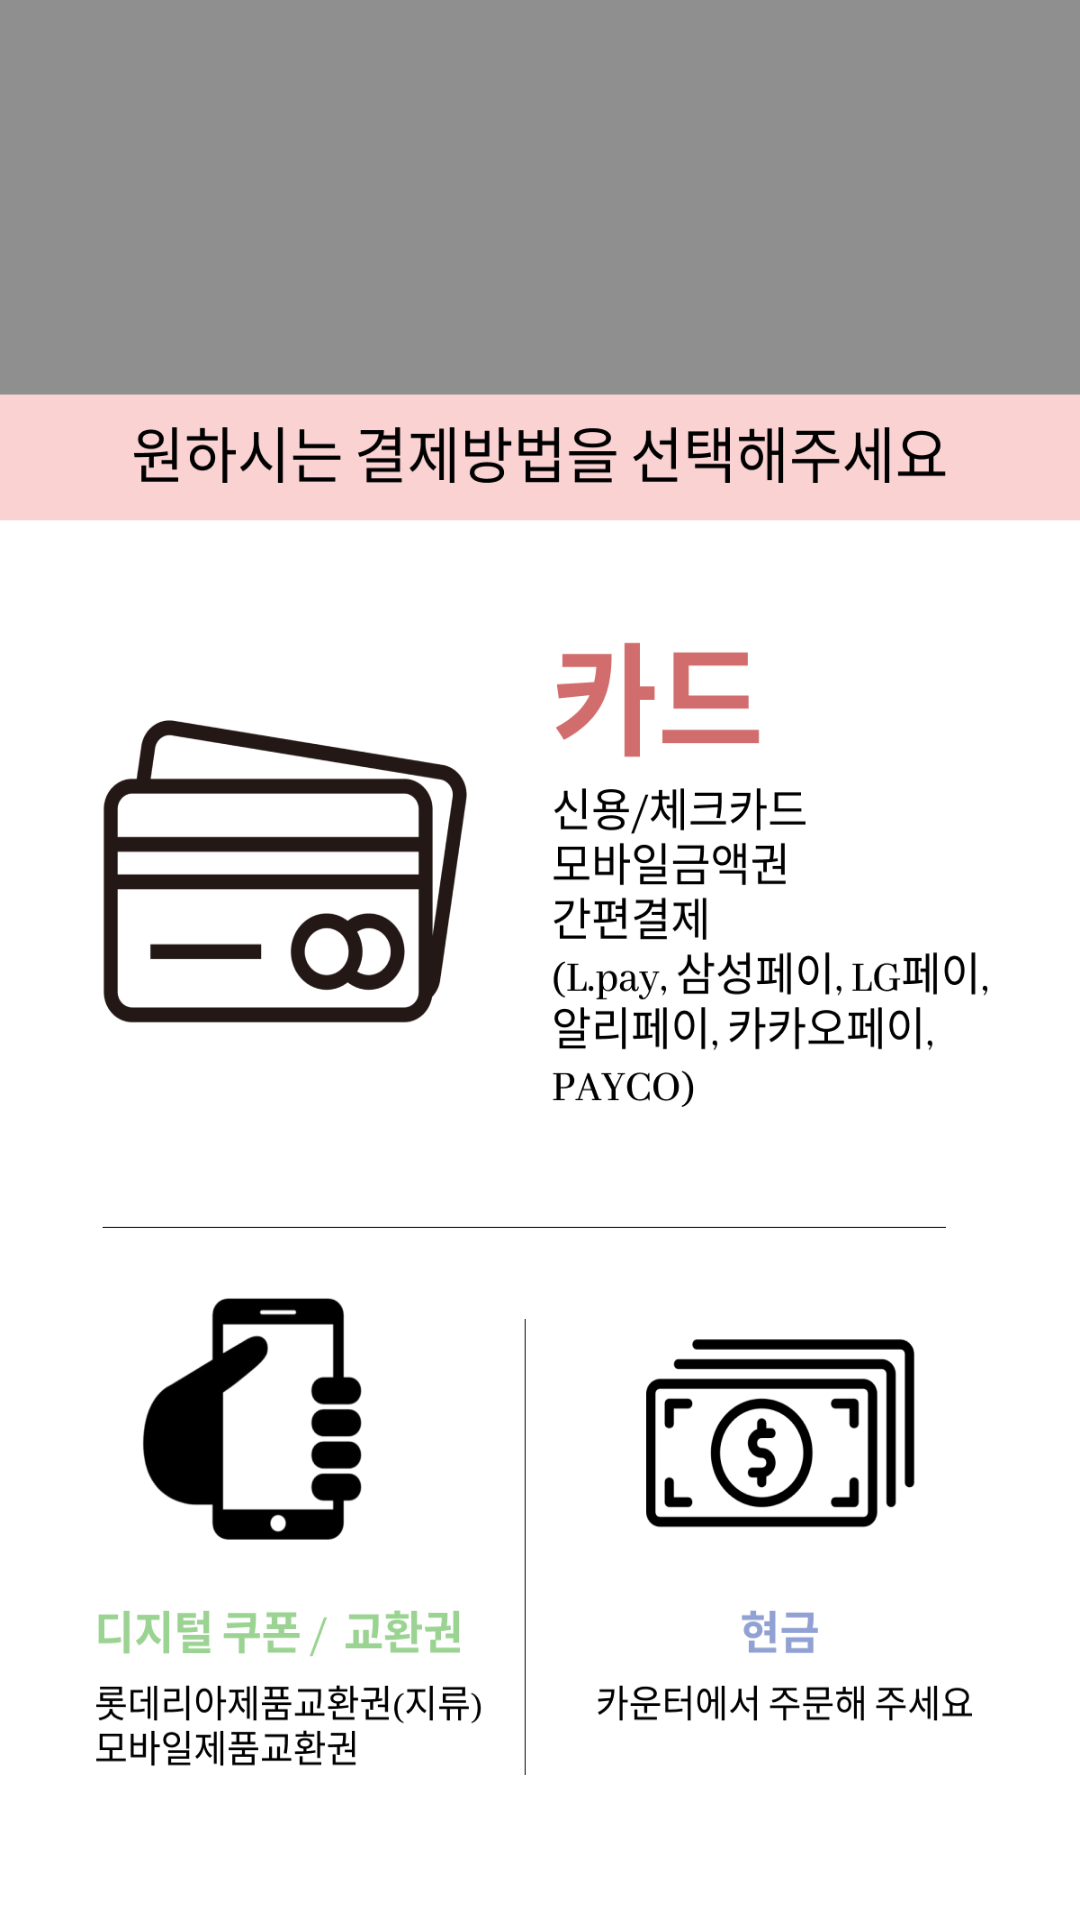

Layout XML and referenced resources for this Android screen:
<!-- AndroidManifest.xml: application theme Theme.Rkey -->
<!-- res/layout/activity_ff_cash.xml -->
<?xml version="1.0" encoding="utf-8"?>
<LinearLayout xmlns:android="http://schemas.android.com/apk/res/android"
    xmlns:app="http://schemas.android.com/apk/res-auto"
    xmlns:tools="http://schemas.android.com/tools"
    android:layout_width="match_parent"
    android:layout_height="match_parent"
    android:orientation="vertical"
    android:background="@drawable/ff_cash"
    tools:context=".FF_Cash">

    <Button
        android:id="@+id/ff_card"
        android:layout_width="match_parent"
        android:layout_height="500dp"
        android:layout_marginTop="355dp"
        android:alpha="0" />

    <LinearLayout
        android:layout_width="match_parent"
        android:layout_height="match_parent"
        android:orientation="horizontal">

        <Button
            android:id="@+id/ff_coopon"
            android:layout_width="387dp"
            android:layout_height="500dp"
            android:alpha="0" />

        <Button
            android:id="@+id/ff_cash"
            android:layout_width="420dp"
            android:layout_height="500dp"
            android:alpha="0" />
    </LinearLayout>


</LinearLayout>
<!-- resources referenced by this layout -->
<resources>
  <!-- drawable ff_cash: png bitmap (drawable, 97124 bytes) -->
  <style name="Theme.Rkey" parent="Theme.MaterialComponents.DayNight.DarkActionBar">
          
          <item name="colorPrimary">@color/purple_500</item>
          <item name="colorPrimaryVariant">@color/purple_700</item>
          <item name="colorOnPrimary">@color/white</item>
          
          <item name="colorSecondary">@color/teal_200</item>
          <item name="colorSecondaryVariant">@color/teal_700</item>
          <item name="colorOnSecondary">@color/black</item>
          
          <item name="android:statusBarColor">?attr/colorPrimaryVariant</item>
          
      </style>
  <!-- not gathered from this repository: default colours our renderer supplied (Android Studio template values) -->
  <color name="purple_500">#FF6200EE</color>
  <color name="purple_700">#FF3700B3</color>
  <color name="teal_200">#FF03DAC5</color>
  <color name="teal_700">#FF018786</color>
  <color name="black">#FF000000</color>
  <color name="white">#FFFFFFFF</color>
</resources>
